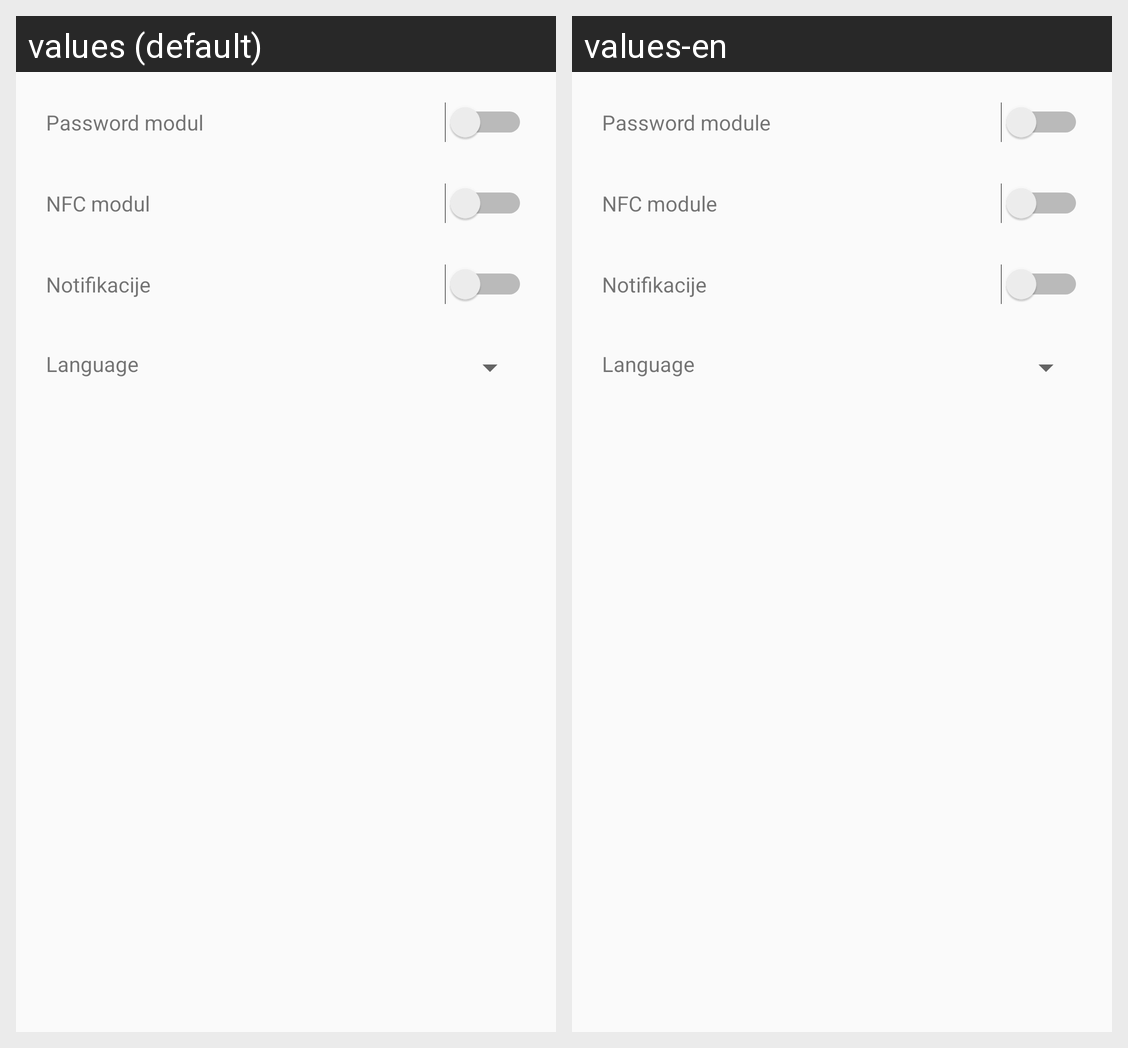

Locale-by-locale string values for the Android screen shown in this grid:
Android screen res/layout/fragment_settings.xml rendered under 2 locales, left to right: values (default), values-en. Device: Nexus 5 (rendered at 1080×1920; each locale shown at half size, 540×960, under a caption strip naming it); theme AppTheme.
Strings drawn on this screen, with the default value and each locale's value (text and hints the layout hard-codes, and strings that could not be matched under every locale, appear in the picture but are not listed):

nfcSwitch
  values: NFC modul
  values-en: NFC module

passwordSwitch
  values: Password modul
  values-en: Password module

tvChooseLanguage
  values: Language
  values-en: Language
